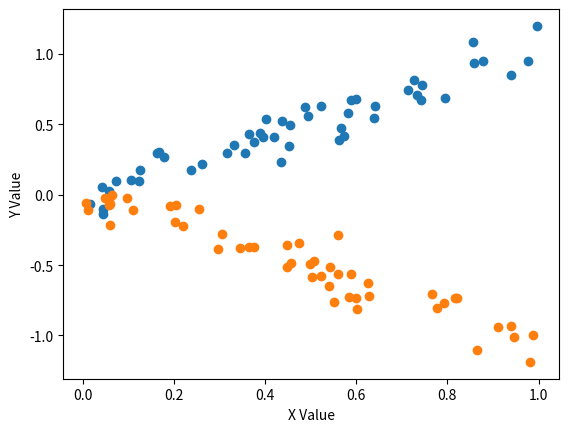

Write Python code to recreate this figure. (Note: this script raises an exception after producing the figure.)
import os
import sys

import pandas as pd
import numpy as np
import matplotlib.pyplot as plt
import seaborn as sns
from scipy import stats

X = np.random.rand(50)
Y = 2 * X + np.random.normal(0, 0.1, 50)

np.cov(X, Y)[0, 1]

print('Covariance of X and Y: %.2f'%np.cov(X, Y)[0, 1])
print('Correlation of X and Y: %.2f'%np.corrcoef(X, Y)[0, 1])

X = np.random.rand(50)
Y = X + np.random.normal(0, 0.1, 50)

plt.scatter(X,Y)
plt.xlabel('X Value')
plt.ylabel('Y Value')
plt.show()
print('Correlation of X and Y: %.2f'%np.corrcoef(X, Y)[0, 1])

X = np.random.rand(50)
Y = -X + np.random.normal(0, .1, 50)

plt.scatter(X,Y)
plt.xlabel('X Value')
plt.ylabel('Y Value')
plt.show()
print('Correlation of X and Y: %.2f'%np.corrcoef(X, Y)[0, 1])

# Install yahoo finance to obtain historical market data
!pip install yfinance

import yfinance as yf

# Download data for stocks
startDateStr = '2012-12-31'
endDateStr = '2017-12-31'
instrumentIds = ['AAPL','LRCX', 'SPY']
price_dict = {}
for instrumentId in instrumentIds:
    data = yf.download(instrumentId, startDateStr, endDateStr)
    price_dict[instrumentId] = data.Close

a1 = price_dict['AAPL']
a2 = price_dict['LRCX']
bench = price_dict['SPY']
plt.scatter(a1,a2)
plt.xlabel('LRCX')
plt.ylabel('AAPL')
plt.title('Stock prices from ' + startDateStr + ' to ' + endDateStr)
plt.show()
print('Correlation of %s and %s: %.2f'%('AAPL', 'LRCX', np.corrcoef(a1,a2)[0, 1]))

# Download data for stocks
startDateStr = '2012-12-31'
endDateStr = '2017-12-31'
instrumentIds = ['AAPL','MSFT', 'FB', 'GOOG', 'T', 'INTC', 'V', 'CSCO', 'VZ']
price_dict = {}
for instrumentId in instrumentIds:
    data = yf.download(instrumentId, startDateStr, endDateStr)
    price_dict[instrumentId] = data.Close

##

Y_returns = np.random.normal(returns['AAPL'].mean(),returns['AAPL'].std(),len(returns)) - returns['AAPL']
# recalculate basket volatility

#Plot rolling correlation
plt.figure()
plt.show()

#Calculate correlation with SPY